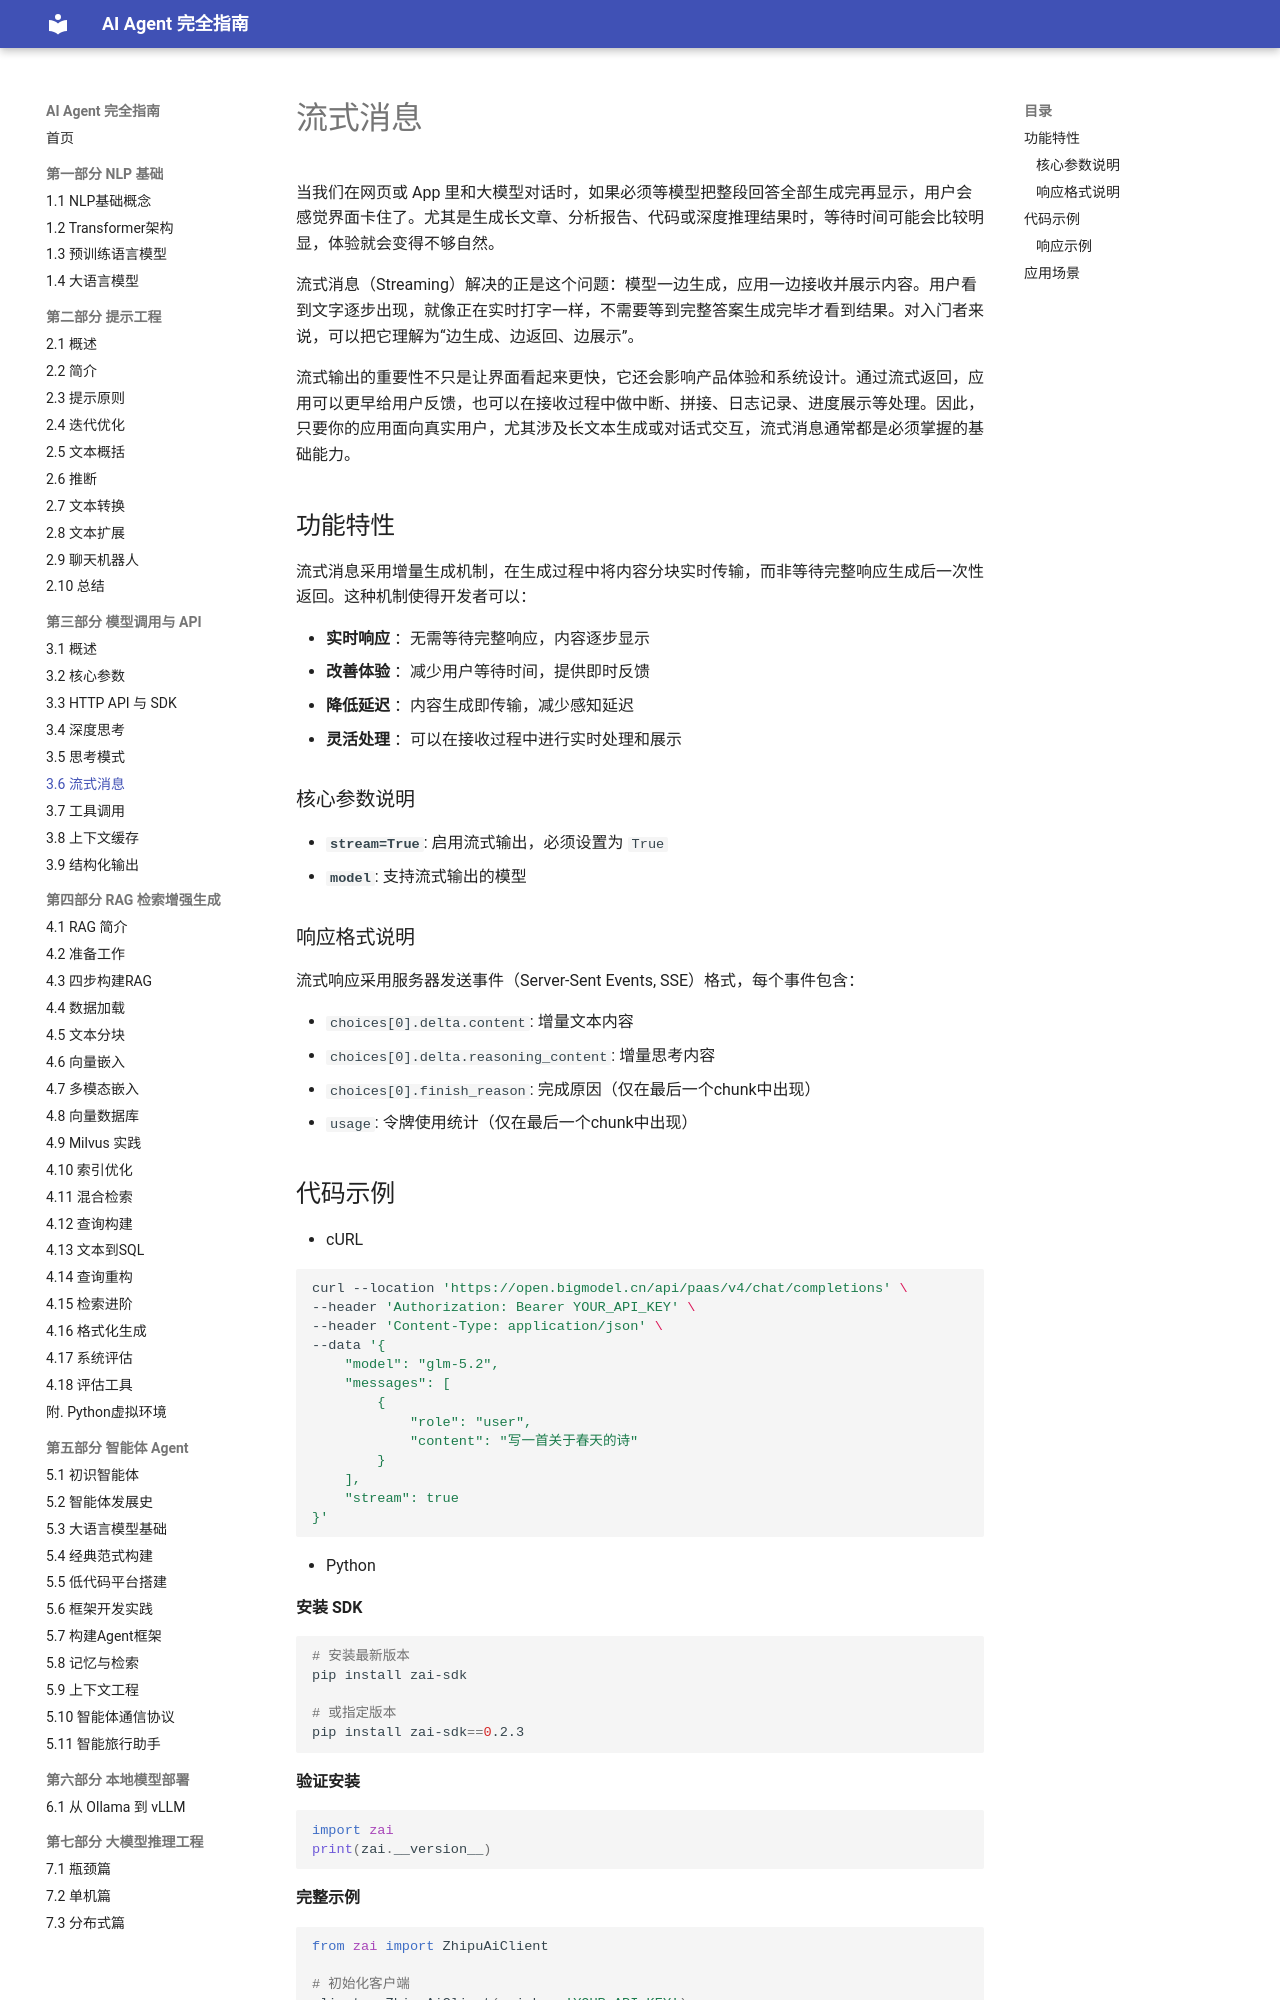

repository: Dinglq123/agent-book · page: 第三章/05_流式消息/index.html · generator: mkdocs

---
title: "流式消息"
site: "智谱AI开放文档"
source: "https://docs.bigmodel.cn/cn/guide/capabilities/streaming"
coverImage: "imgs/05-streaming-cover-01.png"
capturedAt: "2026-07-26T05:26:02.135Z"
---

# 流式消息

当我们在网页或 App 里和大模型对话时，如果必须等模型把整段回答全部生成完再显示，用户会感觉界面卡住了。尤其是生成长文章、分析报告、代码或深度推理结果时，等待时间可能会比较明显，体验就会变得不够自然。

流式消息（Streaming）解决的正是这个问题：模型一边生成，应用一边接收并展示内容。用户看到文字逐步出现，就像正在实时打字一样，不需要等到完整答案生成完毕才看到结果。对入门者来说，可以把它理解为“边生成、边返回、边展示”。

流式输出的重要性不只是让界面看起来更快，它还会影响产品体验和系统设计。通过流式返回，应用可以更早给用户反馈，也可以在接收过程中做中断、拼接、日志记录、进度展示等处理。因此，只要你的应用面向真实用户，尤其涉及长文本生成或对话式交互，流式消息通常都是必须掌握的基础能力。

## 功能特性

流式消息采用增量生成机制，在生成过程中将内容分块实时传输，而非等待完整响应生成后一次性返回。这种机制使得开发者可以：

- **实时响应** ：无需等待完整响应，内容逐步显示
- **改善体验** ：减少用户等待时间，提供即时反馈
- **降低延迟** ：内容生成即传输，减少感知延迟
- **灵活处理** ：可以在接收过程中进行实时处理和展示

### 核心参数说明

- **`stream=True`**: 启用流式输出，必须设置为 `True`
- **`model`**: 支持流式输出的模型

### 响应格式说明

流式响应采用服务器发送事件（Server-Sent Events, SSE）格式，每个事件包含：

- `choices[0].delta.content`: 增量文本内容
- `choices[0].delta.reasoning_content`: 增量思考内容
- `choices[0].finish_reason`: 完成原因（仅在最后一个chunk中出现）
- `usage`: 令牌使用统计（仅在最后一个chunk中出现）
